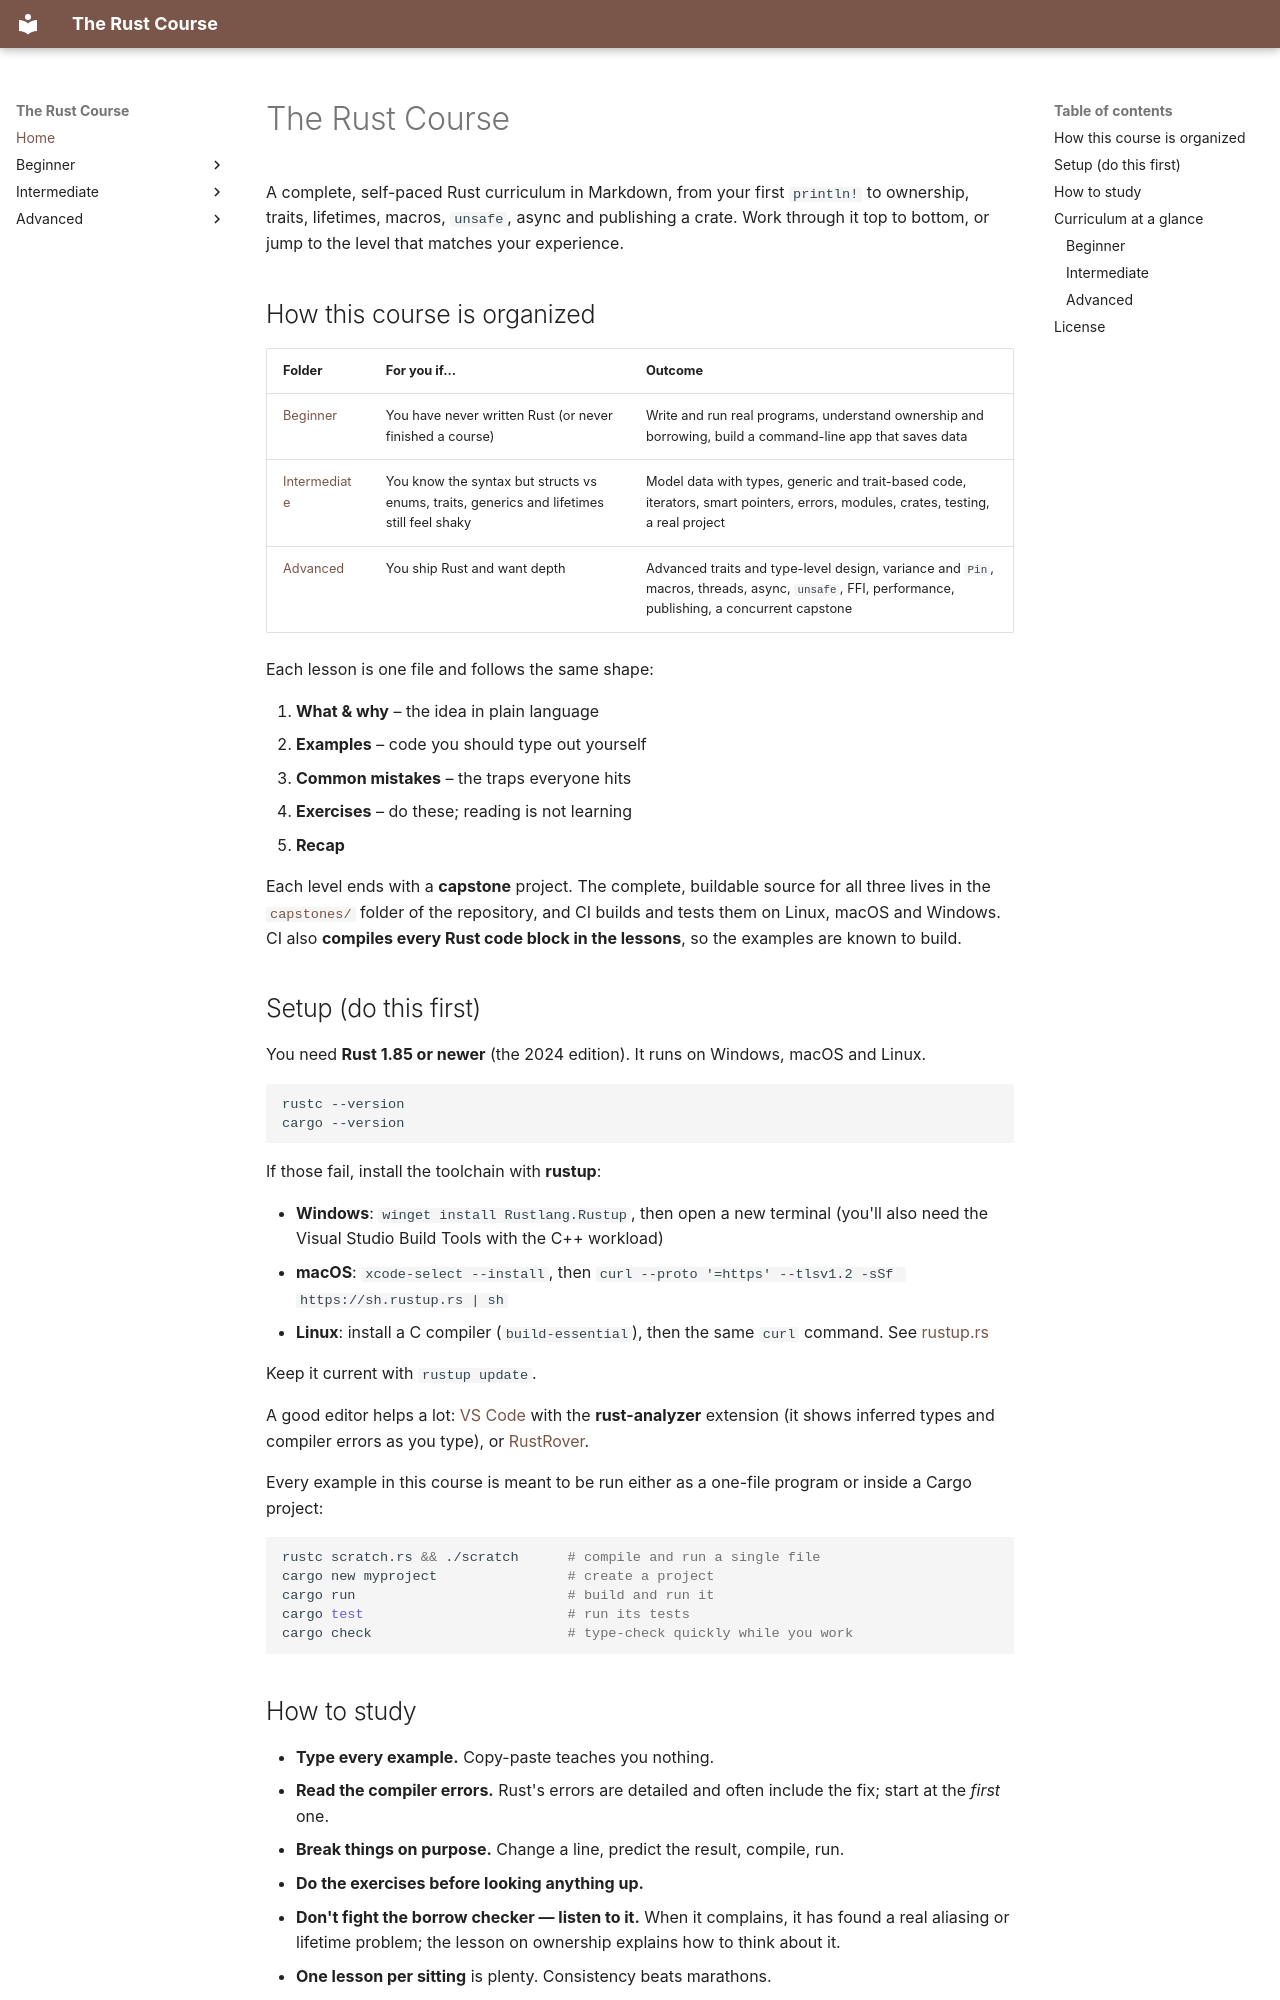

repository: HunterGHall/rust-course · page: index.html · generator: mkdocs

# The Rust Course

A complete, self-paced Rust curriculum in Markdown, from your first `println!` to ownership, traits, lifetimes, macros, `unsafe`, async and publishing a crate. Work through it top to bottom, or jump to the level that matches your experience.

## How this course is organized

| Folder | For you if... | Outcome |
| --- | --- | --- |
| [Beginner](beginner/index.md) | You have never written Rust (or never finished a course) | Write and run real programs, understand ownership and borrowing, build a command-line app that saves data |
| [Intermediate](intermediate/index.md) | You know the syntax but structs vs enums, traits, generics and lifetimes still feel shaky | Model data with types, generic and trait-based code, iterators, smart pointers, errors, modules, crates, testing, a real project |
| [Advanced](advanced/index.md) | You ship Rust and want depth | Advanced traits and type-level design, variance and `Pin`, macros, threads, async, `unsafe`, FFI, performance, publishing, a concurrent capstone |

Each lesson is one file and follows the same shape:

1. **What & why** – the idea in plain language
2. **Examples** – code you should type out yourself
3. **Common mistakes** – the traps everyone hits
4. **Exercises** – do these; reading is not learning
5. **Recap**

Each level ends with a **capstone** project. The complete, buildable source for all three lives in the [`capstones/`](https://github.com/HunterGHall/rust-course/tree/main/capstones) folder of the repository, and CI builds and tests them on Linux, macOS and Windows. CI also **compiles every Rust code block in the lessons**, so the examples are known to build.

## Setup (do this first)

You need **Rust 1.85 or newer** (the 2024 edition). It runs on Windows, macOS and Linux.

```bash
rustc --version
cargo --version
```

If those fail, install the toolchain with **rustup**:

- **Windows**: `winget install Rustlang.Rustup`, then open a new terminal (you'll also need the Visual Studio Build Tools with the C++ workload)
- **macOS**: `xcode-select --install`, then `curl --proto '=https' --tlsv1.2 -sSf https://sh.rustup.rs | sh`
- **Linux**: install a C compiler (`build-essential`), then the same `curl` command. See [rustup.rs](https://rustup.rs)

Keep it current with `rustup update`.

A good editor helps a lot: [VS Code](https://code.visualstudio.com/) with the **rust-analyzer** extension (it shows inferred types and compiler errors as you type), or [RustRover](https://www.jetbrains.com/rust/).

Every example in this course is meant to be run either as a one-file program or inside a Cargo project:

```bash
rustc scratch.rs && ./scratch      # compile and run a single file
cargo new myproject                # create a project
cargo run                          # build and run it
cargo test                         # run its tests
cargo check                        # type-check quickly while you work
```
